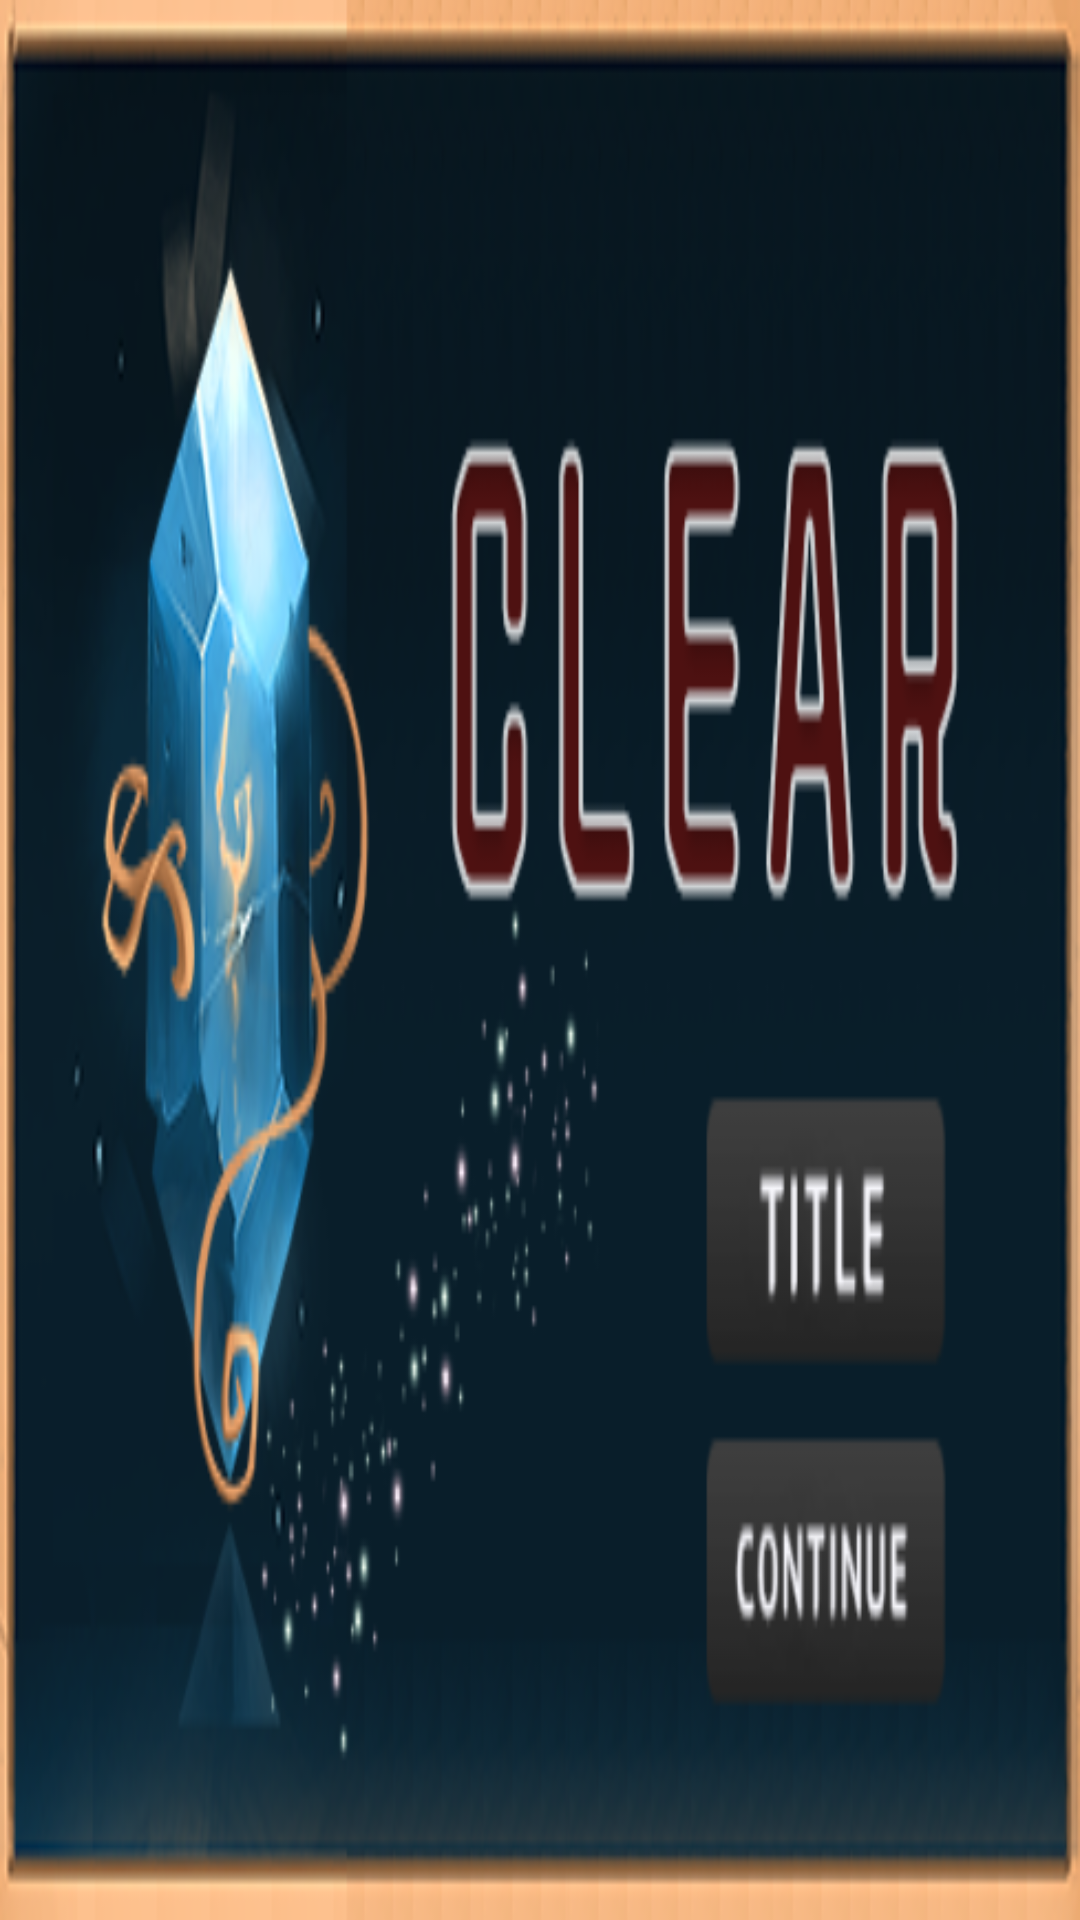

Android layout source for this screen:
<!-- AndroidManifest.xml: activity theme Theme.Hello2019026380 -->
<!-- res/layout/clear.xml -->
<?xml version="1.0" encoding="utf-8"?>
<androidx.constraintlayout.widget.ConstraintLayout
    xmlns:android="http://schemas.android.com/apk/res/android"
    xmlns:app="http://schemas.android.com/apk/res-auto"
    xmlns:tools="http://schemas.android.com/tools"
    android:layout_width="match_parent"
    android:layout_height="match_parent"
    tools:context=".ClearActivity">

    
    <ImageView
        android:id="@+id/clearImageView"
        android:layout_width="0dp"
        android:layout_height="0dp"
        android:src="@drawable/clear"
        android:scaleType="fitXY"
        app:layout_constraintBottom_toBottomOf="parent"
        app:layout_constraintEnd_toEndOf="parent"
        app:layout_constraintStart_toStartOf="parent"
        app:layout_constraintTop_toTopOf="parent"
        />


    <ImageButton
        android:id="@+id/titlebtn"
        android:layout_width="149dp"
        android:layout_height="61dp"
        android:background="@android:color/transparent"
        app:layout_constraintBottom_toBottomOf="parent"
        app:layout_constraintEnd_toEndOf="parent"
        app:layout_constraintHorizontal_bias="0.826"
        app:layout_constraintStart_toStartOf="parent"
        app:layout_constraintTop_toTopOf="parent"
        app:layout_constraintVertical_bias="0.657" />

    <ImageButton
        android:id="@+id/continuebtn"
        android:layout_width="156dp"
        android:layout_height="57dp"
        android:background="@android:color/transparent"
        app:layout_constraintBottom_toBottomOf="parent"
        app:layout_constraintEnd_toEndOf="parent"
        app:layout_constraintHorizontal_bias="0.824"
        app:layout_constraintStart_toStartOf="parent"
        app:layout_constraintTop_toTopOf="parent"
        app:layout_constraintVertical_bias="0.853" />


</androidx.constraintlayout.widget.ConstraintLayout>
<!-- resources referenced by this layout -->
<resources>
  <!-- drawable clear: png bitmap (drawable, 87575 bytes) -->
  <style name="Theme.Hello2019026380" parent="Base.Theme.Hello2019026380" />
  <style name="Base.Theme.Hello2019026380" parent="Theme.Material3.DayNight.NoActionBar">
          
          
      </style>
</resources>
